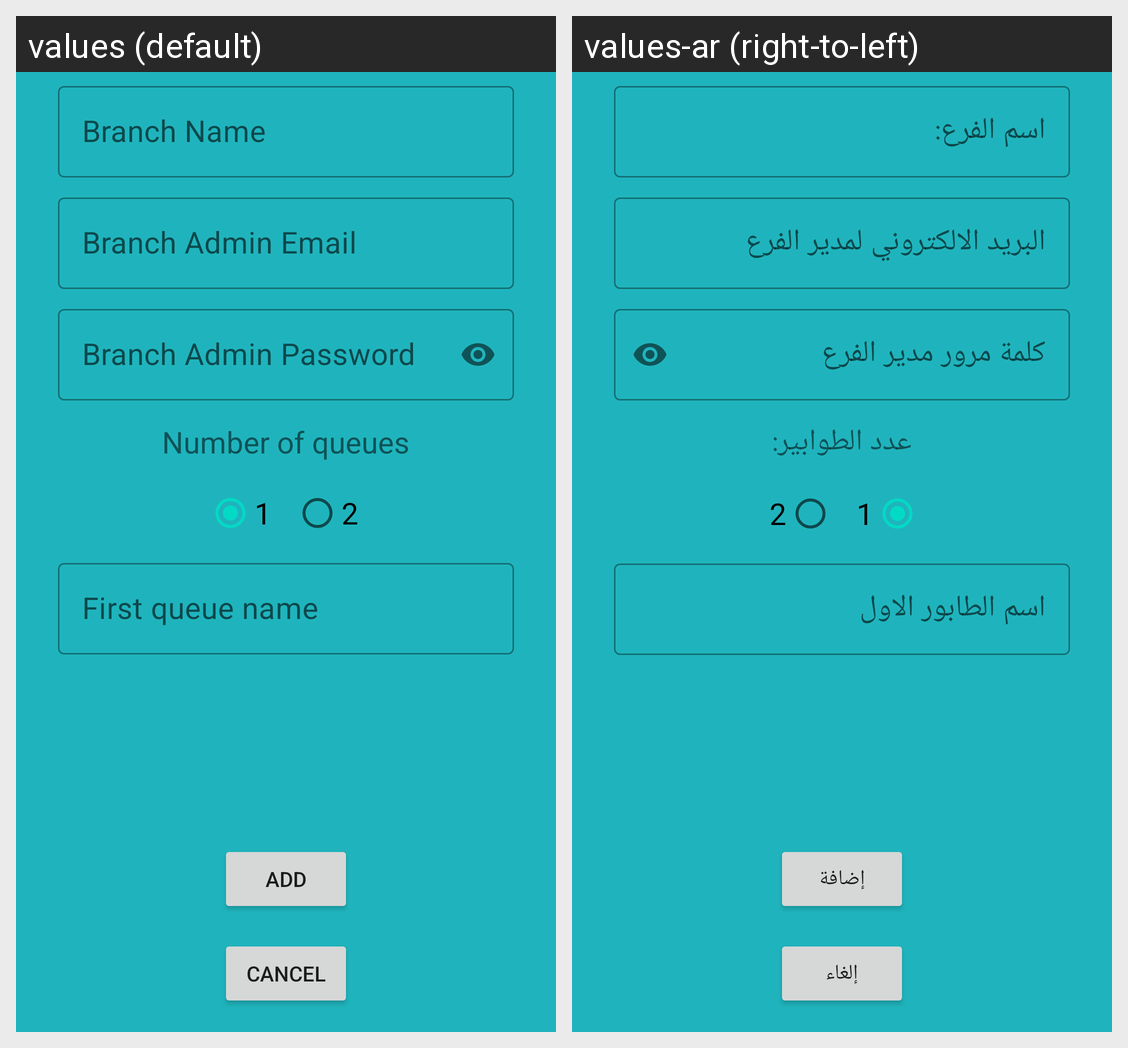

Here is an Android app screen in its default locale and in the app's own translations. Write out the translated-string differences for the strings that appear on this screen.
Android screen res/layout/activity_add_branch.xml rendered under 2 locales, left to right: values (default), values-ar (right-to-left). Device: Nexus 5 (rendered at 1080×1920; each locale shown at half size, 540×960, under a caption strip naming it); theme Theme.MyApplication.
Strings drawn on this screen, with the default value and each locale's value (text and hints the layout hard-codes, and strings that could not be matched under every locale, appear in the picture but are not listed):

branchName
  values: Branch Name
  values-ar: اسم الفرع:

branch_admin_email
  values: Branch Admin Email
  values-ar: البريد الالكتروني لمدير الفرع

branch_admin_password
  values: Branch Admin Password
  values-ar: كلمة مرور مدير الفرع

numberOfQueue
  values: Number of queues
  values-ar: عدد الطوابير:

_1
  values: 1
  values-ar: 1

_2
  values: 2
  values-ar: 2

first_queue_name
  values: First queue name
  values-ar: اسم الطابور الاول

add
  values: ADD
  values-ar: إضافة

cancel
  values: Cancel
  values-ar: إلغاء
